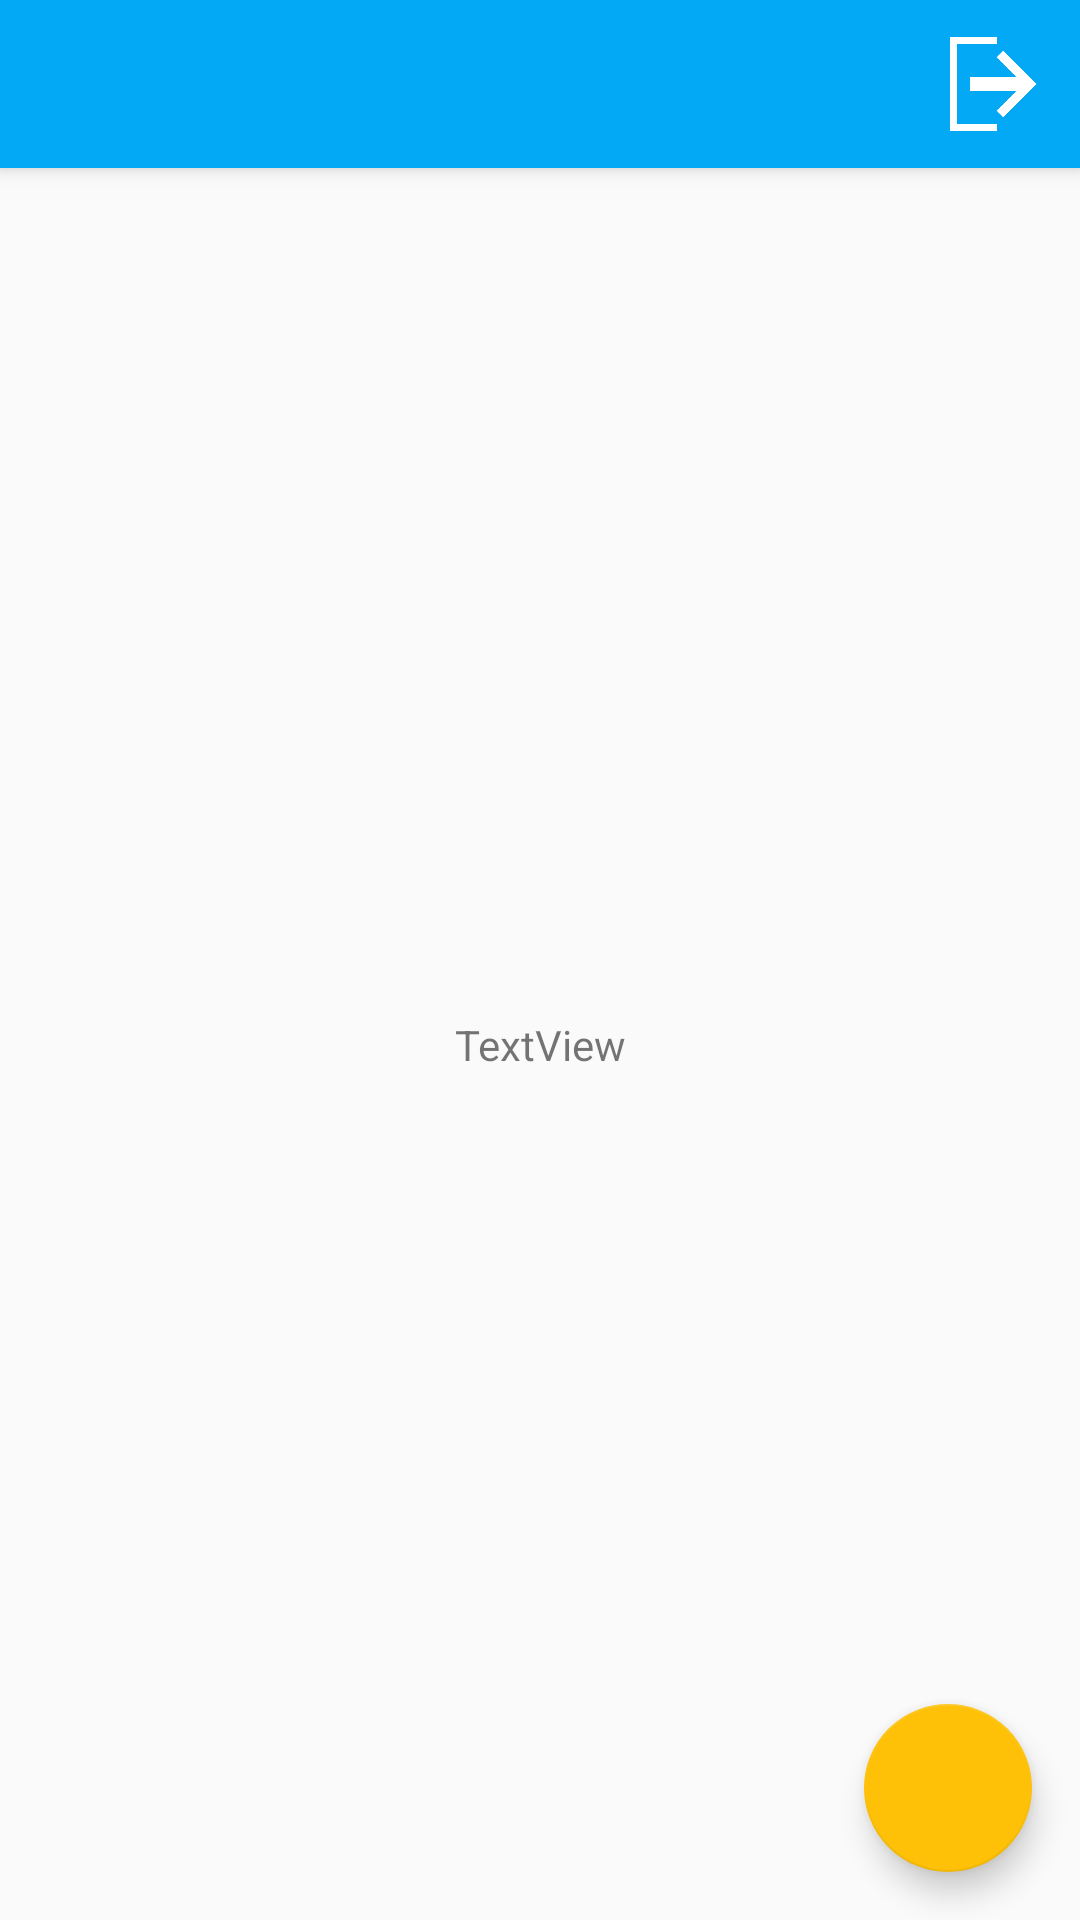

The Android layout XML behind this screen, and the referenced resources:
<!-- AndroidManifest.xml: application theme MyTheme -->
<!-- res/layout/activity_main.xml -->
<?xml version="1.0" encoding="utf-8"?>
<androidx.coordinatorlayout.widget.CoordinatorLayout xmlns:android="http://schemas.android.com/apk/res/android"
    xmlns:app="http://schemas.android.com/apk/res-auto"
    xmlns:tools="http://schemas.android.com/tools"
    android:layout_width="match_parent"
    android:layout_height="match_parent"
    tools:context=".module.dashboard.MainActivity">

    <com.google.android.material.appbar.AppBarLayout
        android:id="@+id/appBarLayout"
        android:layout_width="match_parent"
        android:layout_height="wrap_content"
        android:theme="@style/AppTheme.AppBarOverlay">

        <androidx.appcompat.widget.Toolbar
            android:id="@+id/toolbar"
            android:layout_width="match_parent"
            android:layout_height="?attr/actionBarSize"
            android:background="?attr/colorPrimary"
            app:layout_anchor="@+id/appBarLayout"
            app:layout_anchorGravity="end|center"
            app:popupTheme="@style/AppTheme.PopupOverlay">

            <RelativeLayout
                android:layout_width="match_parent"
                android:layout_height="match_parent">

                <Button
                    android:id="@+id/logout_btn"
                    android:layout_width="40dp"
                    android:layout_height="30dp"
                    android:layout_alignParentTop="true"
                    android:layout_alignParentEnd="true"
                    android:layout_alignParentRight="true"
                    android:layout_alignParentBottom="true"
                    android:layout_marginTop="8dp"
                    android:layout_marginEnd="10dp"
                    android:layout_marginRight="1dp"
                    android:layout_marginBottom="8dp"
                    android:background="@drawable/logout" />

            </RelativeLayout>
        </androidx.appcompat.widget.Toolbar>

    </com.google.android.material.appbar.AppBarLayout>

    <com.google.android.material.floatingactionbutton.FloatingActionButton
        android:id="@+id/fab"
        android:layout_width="wrap_content"
        android:layout_height="wrap_content"
        android:layout_gravity="bottom|end"
        android:layout_margin="@dimen/fab_margin"
        android:src="@drawable/ic_add"
        app:backgroundTint="@color/colorWarning" />

    <include layout="@layout/content_main"  />

</androidx.coordinatorlayout.widget.CoordinatorLayout>
<!-- res/layout/content_main.xml (included above) -->
<?xml version="1.0" encoding="utf-8"?>
<androidx.constraintlayout.widget.ConstraintLayout xmlns:android="http://schemas.android.com/apk/res/android"
    xmlns:app="http://schemas.android.com/apk/res-auto"
    xmlns:tools="http://schemas.android.com/tools"
    android:id="@+id/flFragmentContainer"
    android:layout_width="match_parent"
    android:layout_height="match_parent"
    app:layout_behavior="@string/appbar_scrolling_view_behavior"
    tools:context=".module.dashboard.MainActivity"
    tools:showIn="@layout/activity_main">

    <TextView
        android:id="@+id/empty_task_tv"
        android:layout_width="wrap_content"
        android:layout_height="wrap_content"
        android:text="TextView"
        app:layout_constraintBottom_toBottomOf="parent"
        app:layout_constraintEnd_toEndOf="parent"
        app:layout_constraintStart_toStartOf="parent"
        app:layout_constraintTop_toTopOf="parent" />

    <androidx.recyclerview.widget.RecyclerView
        android:id="@+id/recycler_view_ly"
        android:layout_width="match_parent"
        android:layout_height="match_parent"
        android:scrollbars="vertical"
        app:layout_constraintBottom_toBottomOf="parent" />

</androidx.constraintlayout.widget.ConstraintLayout>
<!-- resources referenced by this layout -->
<resources>
  <color name="colorWarning">#FEC107</color>
  <dimen name="fab_margin">16dp</dimen>
  <!-- drawable logout: png bitmap (drawable, 3181 bytes) -->
  <style name="AppTheme.AppBarOverlay" parent="ThemeOverlay.AppCompat.Dark.ActionBar" />
  <style name="AppTheme.PopupOverlay" parent="ThemeOverlay.AppCompat.Light" />
  <style name="MyTheme" parent="Theme.AppCompat.Light.DarkActionBar">
          
          <item name="colorPrimary">@color/colorPrimary</item>
          <item name="colorPrimaryDark">@color/colorPrimary</item>
          <item name="colorAccent">@color/colorWarning</item>
      </style>
  <color name="colorPrimary">#03A9F5</color>
</resources>
